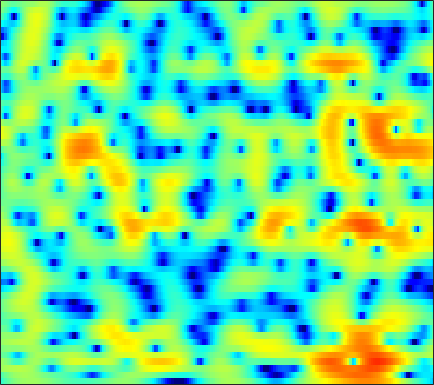

Data behind this chart, as committed beside it:
-3.5506, -2.9161, -2.1617, -1.4924, -1.0435, -0.50554, -0.0476, 0.24877, 0.58456, 0.85089, 1.0504, 1.1598, 1.2545, 1.296, 1.2957, 1.2625, 1.1834, 1.0944, 0.93837, 0.75127, 0.53377, 0.3566, 0.10321, -0.16328
-2.307, -1.703, -0.9879, -0.3695, 0.0333, 0.4939, 0.868, 1.095, 1.327, 1.482, 1.56, 1.572, 1.528, 1.418, 1.295, 1.082, 0.8189, 0.5971, 0.2763, -0.06003, -0.4001, -0.6452, -0.9479, -1.212
1.095, 1.31, 1.552, 1.746, 1.864, 1.991, 2.088, 2.144, 2.194, 2.211, 2.181, 2.121, 1.973, 1.727, 1.459, 0.9684, 0.2933, -0.3588, -1.463, -2.893, -4.738, -6.432, -8.986, -10.85
1.139, 0.9183, 0.4631, -0.1811, -0.7891, -1.69, -2.551, -2.993, -3.077, -2.525, -1.596, -0.8414, 0.06905, 0.7805, 1.152, 1.427, 1.454, 1.318, 0.9394, 0.3652, -0.3472, -0.908, -1.533, -1.83
-1.012, -1.067, -1.443, -2.204, -3.052, -4.574, -6.454, -7.799, -8.341, -6.851, -4.66, -3.162, -1.543, -0.3303, 0.3509, 1.003, 1.409, 1.582, 1.677, 1.659, 1.575, 1.493, 1.397, 1.337
-0.297, -0.00236, 0.2422, 0.3512, 0.3631, 0.33, 0.295, 0.2952, 0.3781, 0.5484, 0.7872, 0.9825, 1.217, 1.393, 1.462, 1.45, 1.302, 1.103, 0.7193, 0.2181, -0.3632, -0.8231, -1.405, -1.893
0.8217, 1.105, 1.413, 1.66, 1.807, 1.963, 2.095, 2.187, 2.302, 2.396, 2.464, 2.485, 2.454, 2.326, 2.142, 1.752, 1.161, 0.5605, -0.506, -1.928, -3.819, -5.638, -8.796, -13
0.456, 0.6512, 0.792, 0.8233, 0.7977, 0.7439, 0.7359, 0.7977, 0.9995, 1.322, 1.712, 2.01, 2.351, 2.571, 2.623, 2.512, 2.179, 1.767, 0.9909, -0.05986, -1.395, -2.554, -4.209, -5.693
-1.014, -0.9812, -1.293, -2.068, -3.001, -4.794, -7.147, -8.657, -8.138, -5.329, -2.583, -0.9434, 0.728, 1.91, 2.531, 3.065, 3.307, 3.319, 3.14, 2.775, 2.268, 1.819, 1.167, 0.4979
-2.277, -2.046, -2.063, -2.478, -3.038, -4.072, -5.216, -5.749, -5.39, -3.922, -2.107, -0.851, 0.5351, 1.578, 2.159, 2.692, 2.973, 3.041, 2.96, 2.722, 2.355, 2.014, 1.486, 0.8897
-2.064, -1.545, -1.014, -0.646, -0.4479, -0.2454, -0.04563, 0.1344, 0.4412, 0.8312, 1.262, 1.577, 1.945, 2.213, 2.328, 2.356, 2.226, 2.026, 1.638, 1.12, 0.5044, -0.00934, -0.74, -1.502
-1.259, -0.6726, 0.01483, 0.6093, 0.9991, 1.452, 1.844, 2.099, 2.39, 2.622, 2.783, 2.841, 2.827, 2.688, 2.483, 2.054, 1.441, 0.8624, -0.07856, -1.196, -2.467, -3.471, -4.781, -5.947
-1.029, -0.4775, 0.2118, 0.8495, 1.294, 1.838, 2.325, 2.644, 3.001, 3.266, 3.42, 3.451, 3.36, 3.089, 2.752, 2.097, 1.176, 0.2732, -1.259, -3.261, -5.894, -8.436, -12.92, -18.06
-2.557, -2.047, -1.362, -0.6806, -0.1714, 0.5173, 1.193, 1.683, 2.298, 2.829, 3.241, 3.452, 3.58, 3.506, 3.309, 2.842, 2.111, 1.368, 0.1093, -1.475, -3.392, -5.02, -7.201, -8.801
-7.001, -6.431, -5.78, -5.186, -4.695, -3.857, -2.753, -1.802, -0.4897, 0.7305, 1.772, 2.405, 3.026, 3.396, 3.514, 3.456, 3.168, 2.82, 2.199, 1.431, 0.581, -0.07393, -0.9094, -1.636
-11.5, -10.78, -10.94, -12.51, -14.8, -17.07, -12.25, -8.376, -4.567, -1.849, 0.1264, 1.242, 2.335, 3.061, 3.388, 3.583, 3.551, 3.397, 3.044, 2.564, 1.998, 1.551, 0.9466, 0.363
-7.452, -7.18, -7.202, -7.613, -7.927, -7.695, -6.216, -4.591, -2.393, -0.4867, 1.023, 1.902, 2.768, 3.311, 3.529, 3.603, 3.445, 3.189, 2.692, 2.048, 1.299, 0.6983, -0.09399, -0.8018
-1.892, -1.608, -1.25, -0.91, -0.625, -0.1633, 0.4, 0.8819, 1.542, 2.165, 2.683, 2.971, 3.201, 3.232, 3.13, 2.822, 2.293, 1.749, 0.8299, -0.3343, -1.783, -3.057, -4.947, -6.835
0.9467, 1.288, 1.681, 2.021, 2.239, 2.486, 2.68, 2.789, 2.878, 2.882, 2.78, 2.628, 2.318, 1.888, 1.477, 0.7995, -0.007188, -0.7158, -1.846, -3.236, -4.995, -6.671, -9.673, -14.05
2.405, 2.748, 3.101, 3.345, 3.455, 3.5, 3.43, 3.291, 2.994, 2.554, 1.972, 1.441, 0.6173, -0.3016, -1.038, -2.039, -2.981, -3.631, -4.443, -5.21, -5.982, -6.575, -7.356, -7.97
3.471, 3.787, 4.099, 4.26, 4.282, 4.173, 3.897, 3.574, 2.97, 2.154, 1.111, 0.1612, -1.369, -3.216, -4.767, -6.878, -8.619, -9.216, -8.954, -8.185, -7.475, -7.076, -6.728, -6.561
3.909, 4.268, 4.605, 4.751, 4.734, 4.543, 4.154, 3.735, 2.985, 2.016, 0.7627, -0.3813, -2.26, -4.713, -7.092, -11.69, -18.98, -19.92, -13.49, -9.803, -7.767, -6.889, -6.302, -6.314
3.383, 3.917, 4.333, 4.476, 4.417, 4.143, 3.672, 3.209, 2.468, 1.588, 0.5753, -0.269, -1.477, -2.746, -3.72, -4.777, -5.467, -5.62, -5.259, -4.669, -4.061, -3.784, -3.78, -4.269
2.685, 3.189, 3.438, 3.279, 2.939, 2.264, 1.433, 0.7687, -0.08337, -0.8873, -1.628, -2.188, -2.921, -3.575, -3.883, -3.923, -3.55, -3.019, -2.201, -1.376, -0.6853, -0.2868, -0.006177, -0.008272
2.338, 2.31, 1.879, 0.9031, -0.2226, -2.251, -4.781, -6.627, -7.991, -7.76, -7.328, -7.473, -8.533, -10.7, -12.58, -12.4, -8.564, -5.768, -2.975, -0.8761, 0.6547, 1.502, 2.335, 2.834
1.424, 1.104, 0.3134, -1.014, -2.44, -5.138, -9.016, -12.72, -14.74, -11.61, -9.458, -8.738, -8.834, -9.762, -10.46, -9.823, -7.245, -5.029, -2.516, -0.5203, 1.006, 1.887, 2.777, 3.379
0.1253, 0.001183, -0.4024, -1.03, -1.645, -2.6, -3.57, -4.175, -4.685, -4.8, -4.665, -4.503, -4.252, -3.97, -3.635, -3.063, -2.234, -1.531, -0.551, 0.3865, 1.191, 1.705, 2.232, 2.621
-0.9733, -0.786, -0.6598, -0.6741, -0.76, -0.9383, -1.159, -1.311, -1.463, -1.557, -1.551, -1.5, -1.362, -1.144, -0.9446, -0.6019, -0.2136, 0.08078, 0.4789, 0.8274, 1.109, 1.259, 1.38, 1.401
-1.561, -1.077, -0.535, -0.1637, 0.02773, 0.1813, 0.2326, 0.2278, 0.1845, 0.1288, 0.09119, 0.08899, 0.1335, 0.2502, 0.3629, 0.562, 0.7676, 0.9123, 1.068, 1.118, 1.055, 0.9037, 0.5715, 0.06419
-1.703, -0.8525, 0.06443, 0.728, 1.078, 1.339, 1.417, 1.354, 1.152, 0.877, 0.5769, 0.3991, 0.2812, 0.3369, 0.5004, 0.8201, 1.177, 1.429, 1.65, 1.699, 1.501, 1.161, 0.3791, -0.8486
-1.824, -0.5658, 0.6597, 1.501, 1.884, 2.097, 1.972, 1.658, 0.9422, -0.1209, -1.447, -2.482, -3.448, -3.369, -2.6, -1.206, 0.1248, 0.9358, 1.708, 2.152, 2.234, 2.062, 1.48, 0.4691
-2.173, -1.141, -0.06896, 0.6673, 0.9878, 1.116, 0.8419, 0.358, -0.7482, -2.544, -5.367, -8.75, -17.69, -16.05, -9.53, -5.078, -2.42, -1.09, 0.1637, 0.9471, 1.411, 1.582, 1.642, 1.539
-2.865, -2.171, -1.314, -0.6439, -0.2883, -0.06238, -0.1245, -0.3814, -1.001, -1.897, -2.997, -3.813, -4.587, -4.668, -4.233, -3.398, -2.492, -1.948, -1.337, -0.9352, -0.6089, -0.3865, -0.04209, 0.3697
-4.661, -3.558, -2.224, -1.196, -0.6241, -0.1383, 0.08568, 0.08885, -0.05912, -0.34, -0.7023, -0.9638, -1.269, -1.484, -1.601, -1.731, -1.934, -2.144, -2.592, -3.178, -3.799, -4.11, -3.972, -3.009
-6.701, -4.371, -2.282, -0.9492, -0.3106, 0.2041, 0.3911, 0.3953, 0.2694, 0.05764, -0.1539, -0.3122, -0.5109, -0.7257, -0.9519, -1.329, -1.941, -2.573, -3.852, -5.776, -8.97, -13.18, -23.78, -11.62
-2.098, -1.284, -0.4705, 0.01455, 0.1317, -0.01796, -0.4782, -0.9685, -1.722, -2.373, -2.716, -2.744, -2.566, -2.344, -2.239, -2.321, -2.623, -3.074, -3.859, -4.919, -6.052, -6.679, -6.685, -5.251
2.195, 2.139, 1.935, 1.5, 0.9731, -0.1119, -1.715, -3.4, -6.436, -10.3, -11.83, -9.76, -6.819, -4.892, -4.004, -3.457, -3.428, -3.665, -4.179, -4.721, -5.051, -4.966, -4.291, -3.031
4.537, 4.198, 3.661, 2.94, 2.246, 1.052, -0.5581, -2.094, -4.658, -7.383, -8.362, -7.325, -5.385, -3.946, -3.395, -3.213, -3.724, -4.491, -6.175, -8.536, -11.04, -11.56, -9.09, -5.854
4.346, 3.898, 3.31, 2.764, 2.362, 1.826, 1.24, 0.7672, 0.1371, -0.3736, -0.6958, -0.8001, -0.84, -0.9578, -1.191, -1.789, -2.806, -3.93, -5.947, -8.716, -11.76, -12.57, -10.03, -6.678
1.83, 0.9734, 0.1793, 0.02334, 0.241, 0.7774, 1.333, 1.667, 1.997, 2.189, 2.242, 2.19, 1.994, 1.614, 1.212, 0.4465, -0.5413, -1.431, -2.741, -4.014, -5.016, -5.407, -5.325, -4.621
-2.976, -6.656, -12.97, -9.18, -5.164, -1.728, 0.475, 1.637, 2.736, 3.436, 3.831, 3.951, 3.883, 3.57, 3.18, 2.405, 1.341, 0.3585, -1.254, -3.187, -5.418, -7.09, -8.387, -7.649
-2.329, -3.849, -5.152, -4.624, -3.366, -1.465, 0.1891, 1.219, 2.296, 3.066, 3.566, 3.77, 3.822, 3.622, 3.286, 2.619, 1.642, 0.6643, -0.997, -3.271, -6.49, -9.824, -14.55, -11.53
-1.631, -2.084, -2.378, -2.269, -1.934, -1.243, -0.4003, 0.2448, 1.034, 1.702, 2.193, 2.437, 2.595, 2.553, 2.389, 2, 1.421, 0.8604, -0.04376, -1.069, -2.109, -2.758, -3.232, -3.137
-3.635, -4.145, -4.481, -4.333, -3.903, -3.058, -2.06, -1.321, -0.4125, 0.3497, 0.9363, 1.26, 1.537, 1.657, 1.666, 1.554, 1.345, 1.15, 0.8393, 0.5263, 0.2657, 0.1165, 0.02352, 0.06998
-7.74, -9.777, -12, -11.21, -9.155, -6.401, -4.209, -2.917, -1.566, -0.591, 0.0961, 0.4455, 0.7335, 0.8704, 0.9022, 0.9034, 0.8888, 0.8876, 0.9269, 0.9963, 1.098, 1.192, 1.337, 1.504
-7.708, -10.21, -13.37, -12.2, -9.437, -6.265, -3.938, -2.629, -1.361, -0.5368, -0.09457, 0.02039, -0.05847, -0.3235, -0.5811, -0.8269, -0.8568, -0.7157, -0.3262, 0.1749, 0.676, 1.036, 1.462, 1.819
-2.593, -3.142, -3.538, -3.348, -2.864, -1.945, -0.9722, -0.3121, 0.3374, 0.6614, 0.5632, 0.184, -0.7901, -2.35, -3.862, -5.945, -6.566, -5.551, -3.583, -1.877, -0.6566, -0.02307, 0.5634, 0.9914
-0.6157, -1.064, -1.315, -1.083, -0.6358, 0.1977, 1.093, 1.681, 2.256, 2.477, 2.262, 1.748, 0.4657, -1.715, -4.176, -8.847, -10.92, -7.813, -4.254, -2.208, -1.24, -1.062, -1.35, -1.95
-4.001, -5.876, -7.489, -6.28, -4.26, -1.703, 0.3399, 1.513, 2.647, 3.327, 3.594, 3.523, 3.1, 2.364, 1.704, 0.8828, 0.3552, 0.1867, 0.1145, -0.09396, -0.7372, -1.658, -3.761, -7.523
-7.098, -9.87, -13.02, -10.48, -7.3, -3.892, -1.398, 0.02997, 1.488, 2.514, 3.172, 3.455, 3.59, 3.509, 3.336, 2.978, 2.511, 2.111, 1.466, 0.6245, -0.4578, -1.441, -2.943, -4.503
-5.361, -5.784, -5.808, -5.154, -4.277, -2.831, -1.331, -0.2772, 0.9713, 1.986, 2.755, 3.18, 3.544, 3.692, 3.665, 3.463, 3.073, 2.652, 1.911, 0.9691, -0.1731, -1.159, -2.582, -4.112
-7.231, -7.209, -6.531, -5.353, -4.295, -2.829, -1.402, -0.3956, 0.8118, 1.851, 2.706, 3.214, 3.713, 3.991, 4.057, 3.959, 3.641, 3.244, 2.502, 1.512, 0.2387, -0.9223, -2.813, -5.21
-18.75, -17.05, -11.87, -8.251, -6.268, -4.135, -2.386, -1.239, 0.1086, 1.286, 2.283, 2.903, 3.557, 3.995, 4.179, 4.213, 4.001, 3.683, 3.041, 2.124, 0.9227, -0.1722, -1.923, -3.998
-11.59, -11.48, -9.908, -8.043, -6.781, -5.293, -3.873, -2.818, -1.402, -0.0391, 1.204, 2.026, 2.925, 3.593, 3.931, 4.152, 4.113, 3.914, 3.424, 2.676, 1.686, 0.7887, -0.5825, -2.081
-4.872, -5.451, -6.136, -6.796, -7.275, -7.718, -7.346, -6.3, -4.237, -2.067, -0.1403, 1.074, 2.376, 3.336, 3.843, 4.261, 4.396, 4.311, 3.954, 3.338, 2.46, 1.632, 0.3125, -1.239
-1.703, -2.592, -4.118, -6.298, -8.744, -14.59, -31.45, -14.54, -7.443, -3.504, -0.8539, 0.6251, 2.14, 3.221, 3.799, 4.305, 4.532, 4.528, 4.295, 3.791, 2.998, 2.203, 0.8468, -0.9435
0.002155, -0.6931, -1.775, -3.007, -3.973, -5.017, -5.272, -4.747, -3.38, -1.805, -0.3615, 0.5633, 1.566, 2.333, 2.778, 3.207, 3.454, 3.529, 3.465, 3.177, 2.642, 2.058, 1.007, -0.3933
0.7013, 0.2757, -0.2893, -0.8079, -1.115, -1.358, -1.381, -1.244, -0.9234, -0.5178, -0.1279, 0.1141, 0.3491, 0.5428, 0.7032, 0.9703, 1.309, 1.572, 1.854, 1.992, 1.919, 1.704, 1.194, 0.4877
